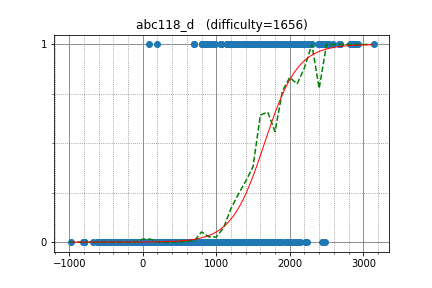

The table this chart was drawn from, first rows:
beet, 2687.046092, 1
sky58, 2887, 1
kotamanegi, 2217, 1
ei13333, 2445, 1
kyuridenamida, 2167, 1
Komaki, 2892, 1
kobae964, 2852, 1
drken, 2440, 1
June_boy, 2074, 1
smiken, 2588, 1
rickytheta, 2819, 1
chocorusk, 2212, 1
arock, 2121, 1
kmjp, 2864, 1
ransewhale, 1950, 1
T1610, 1772, 1
tempura0224, 2275, 1
risujiroh, 2250, 1
monolith, 2234, 1
b2563125, 1681, 1
latte0119, 2924, 1
Suunn, 1810, 1
joker_x, 1223, 1
autumn_eel, 2074, 1
Ahmedelsisy, 1504, 1
suzume, 1930, 1
ninja7, 1927, 1
kakira, 1632, 1
Kats, 1405, 1
etonagisa, 1962, 1
ats5515, 2683, 1
zhoutb, 1767, 1
naoya_t, 1704, 1
shurongwang, 1489, 1
spica314, 1994, 1
mamekin, 2456, 1
fuppy0716, 2260, 1
hamayanhamayan, 2296, 1
goodbaton, 2489, 1
tubuann, 2114, 1
somq14, 2026, 1
shyyhs, 1648, 1
unsre, 1720, 1
eiya, 2217, 1
commy, 1631, 1
mhrb, 1518, 1
tanzaku, 2484, 1
Lucky_Glass, 1414, 1
tatyam, 2146, 1
liouzhou_101, 2247, 1
fine, 1916, 1
betrue12, 2250, 1
firiexp, 1498, 1
TangentDay, 2669, 1
etyu, 1852, 1
woodline23xx, 1312, 1
leashptntl, 1743, 1
claw88, 1848, 1
ToMmyDong, 1634, 1
catoon, 1728, 1
Ryo2016, 1771, 1
... 2,381 more rows
